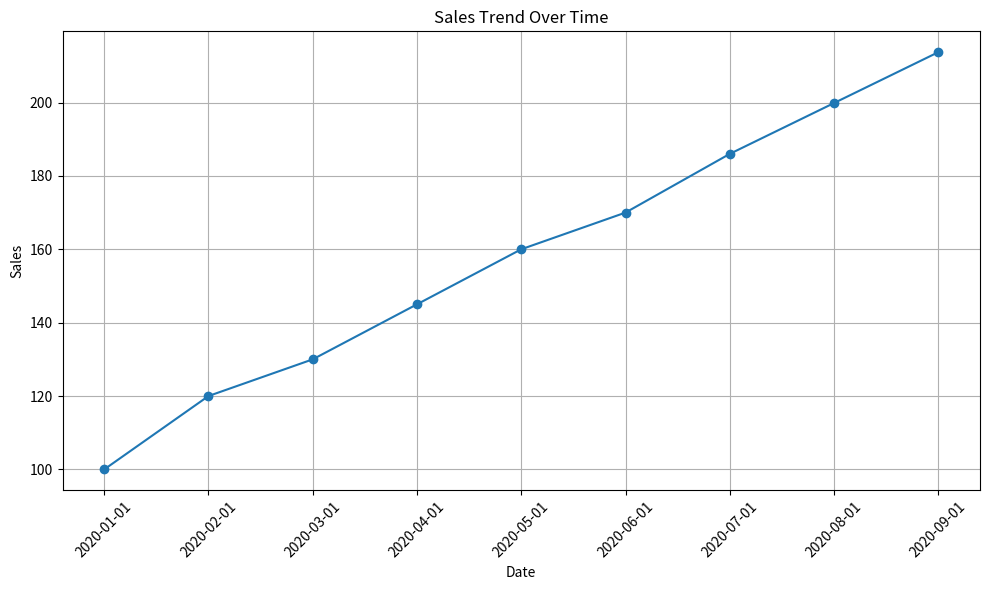

This figure's Python source:


import matplotlib.pyplot as plt

# Sample sales data
dates = ['2020-01-01', '2020-02-01', '2020-03-01', '2020-04-01', '2020-05-01', '2020-06-01']
sales = [100, 120, 130, 145, 160, 170]


def calculate_linear_regression(x, y):
    n = len(x)
    sum_x = sum(x)
    sum_y = sum(y)
    sum_xy = sum(x[i] * y[i] for i in range(n))
    sum_x_squared = sum(x[i] ** 2 for i in range(n))

    slope = (n * sum_xy - sum_x * sum_y) / (n * sum_x_squared - sum_x ** 2)
    intercept = (sum_y - slope * sum_x) / n

    return slope, intercept

# Convert date strings to numerical values
date_values = [i for i in range(len(dates))]


slope, intercept = calculate_linear_regression(date_values, sales)


future_months = 3
predicted_sales = [slope * (i + len(dates)) + intercept for i in range(future_months)]

# Combine actual and predicted sales data
all_dates = dates + [f'2020-{i + len(dates) + 1:02d}-01' for i in range(future_months)]
all_sales = sales + predicted_sales

# Createing line graph using Matplotlib
plt.figure(figsize=(10, 6))
plt.plot(all_dates, all_sales, marker='o', linestyle='-')
plt.xlabel('Date')
plt.ylabel('Sales')
plt.title('Sales Trend Over Time')
plt.grid(True)

#Rotate x-axis
plt.xticks(rotation=45)

#finally displaying the graph
plt.tight_layout()
plt.show()

dates = ['2020-01-01', '2020-02-01', '2020-03-01', '2020-04-01', '2020-05-01', '2020-06-01']
sales = [100, 120, 130, 145, 160, 170]
